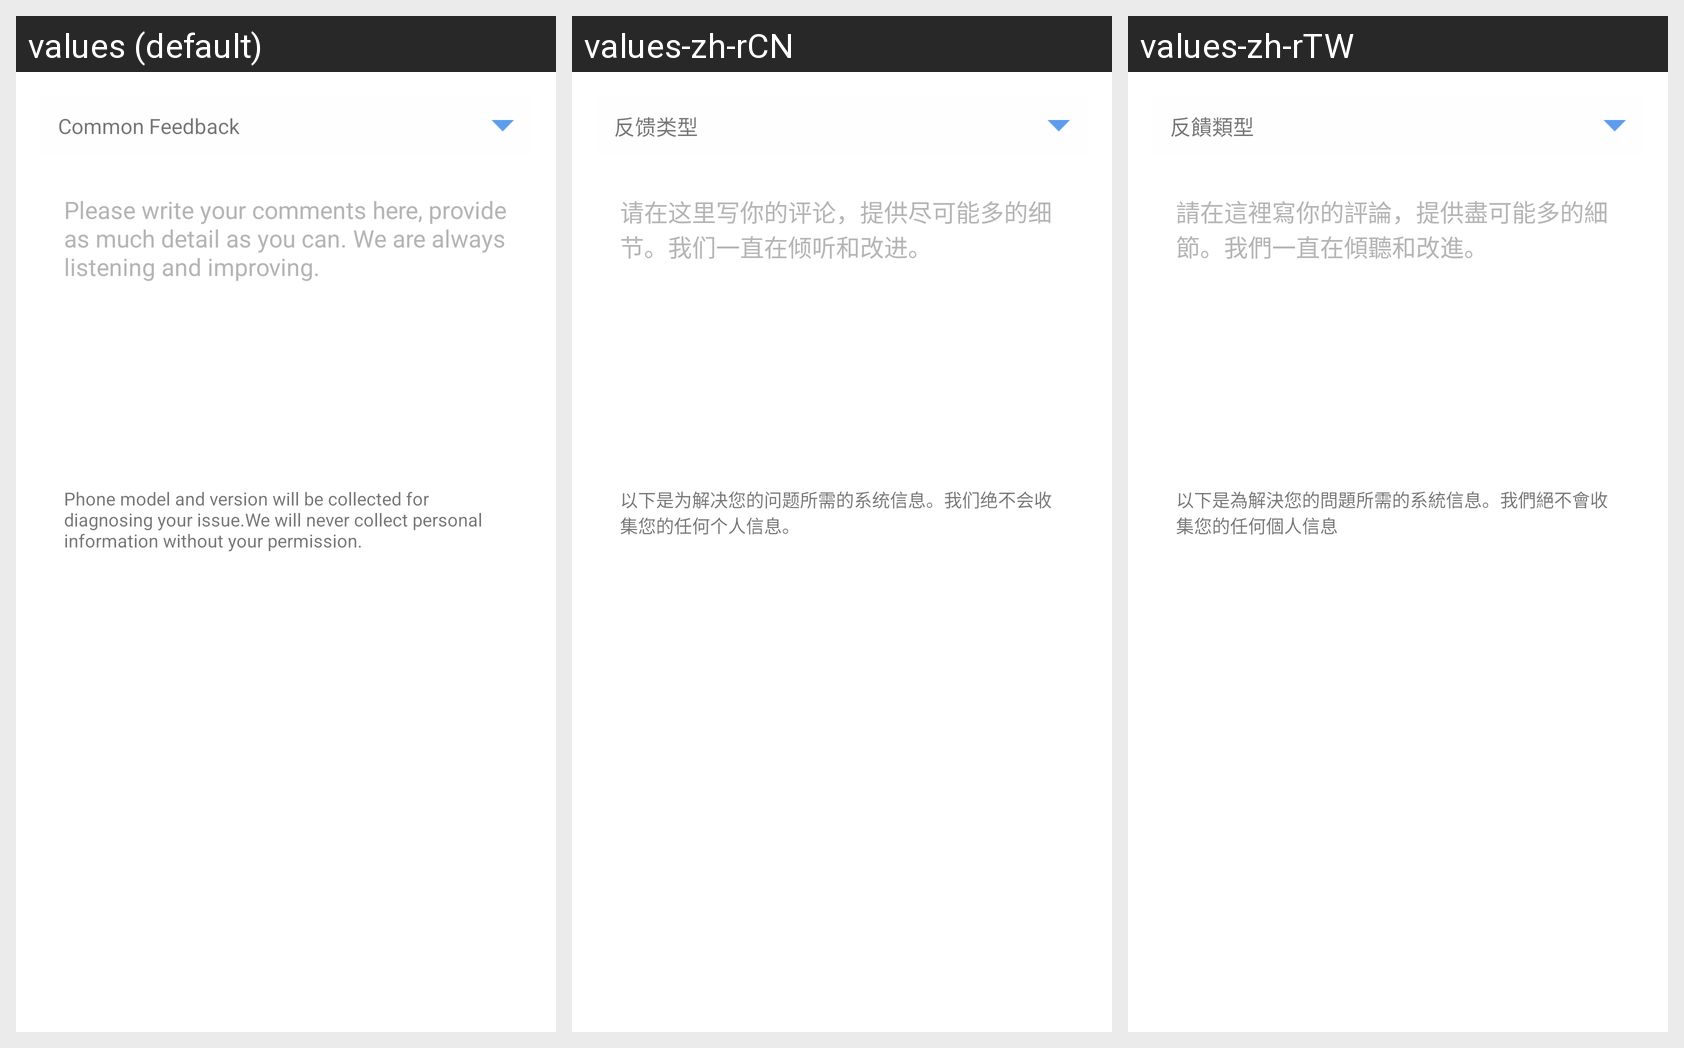

This grid shows one Android layout under several languages. Give, for every string resource on the screen, its name, the default text and each shown locale's text.
Android screen res/layout/content_feedback.xml rendered under 3 locales, left to right: values (default), values-zh-rCN, values-zh-rTW. Device: Nexus 5 (rendered at 1080×1920; each locale shown at half size, 540×960, under a caption strip naming it); theme AppTheme.NoActionBar.
Strings drawn on this screen, with the default value and each locale's value (text and hints the layout hard-codes, and strings that could not be matched under every locale, appear in the picture but are not listed):

activity_setting_feedback_common
  values: Common Feedback
  values-zh-rCN: 反馈类型
  values-zh-rTW: 反饋類型

container_hint_setting_feedback
  values: Please write your comments here, provide as much detail as you can. We are always listening and improving.
  values-zh-rCN: 请在这里写你的评论，提供尽可能多的细节。我们一直在倾听和改进。
  values-zh-rTW: 請在這裡寫你的評論，提供盡可能多的細節。我們一直在傾聽和改進。

notice_setting_feedback
  values: Phone model and version will be collected for diagnosing your issue.We will never collect personal information without your permission.
  values-zh-rCN: 以下是为解决您的问题所需的系统信息。我们绝不会收集您的任何个人信息。
  values-zh-rTW: 以下是為解決您的問題所需的系統信息。我們絕不會收集您的任何個人信息
